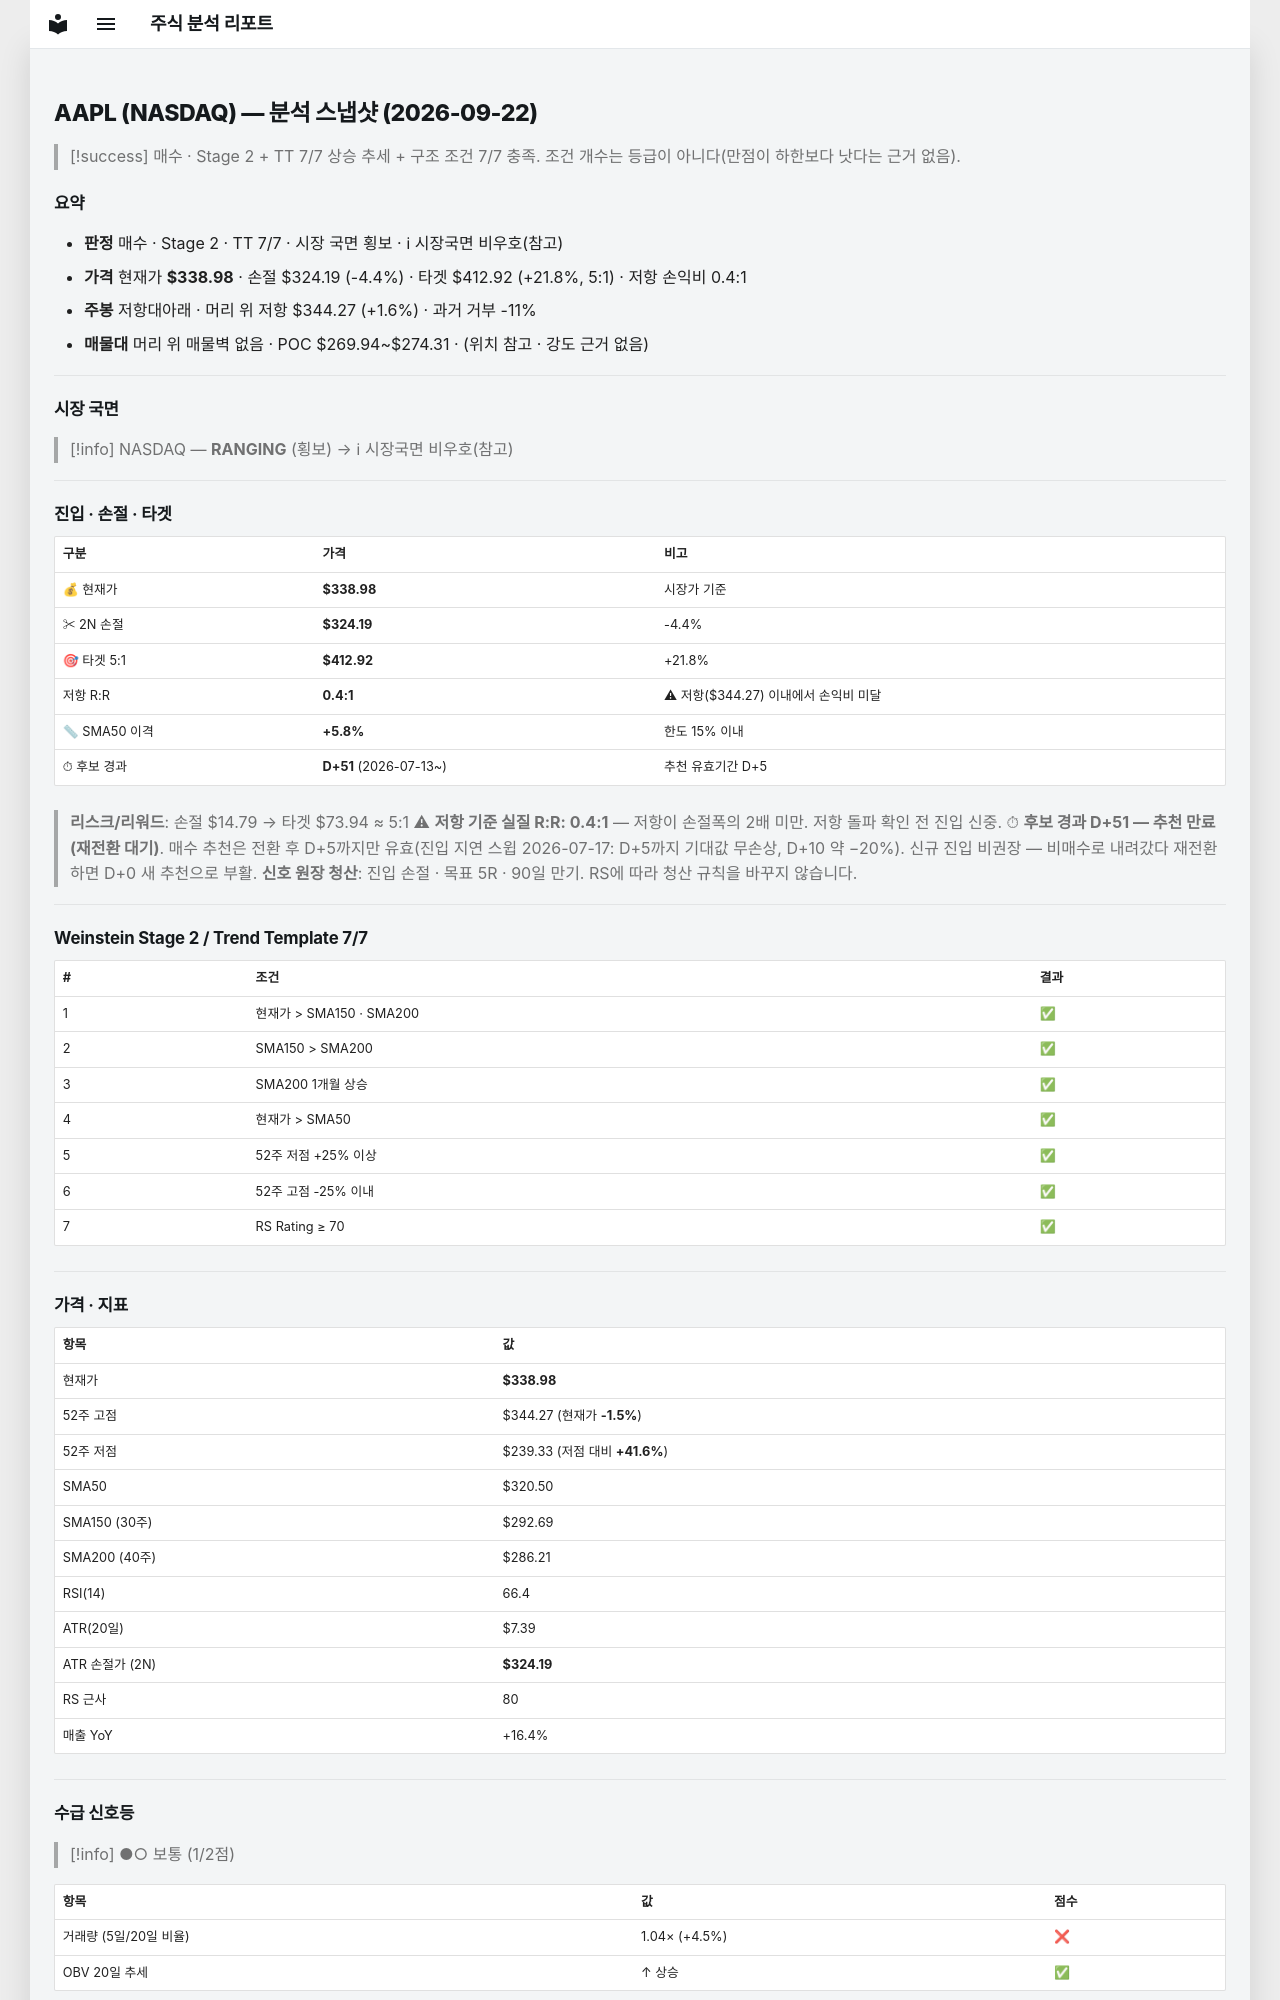

repository: soloandco/stock-reports · page: snapshots/AAPL-2026-09-22/index.html · generator: mkdocs

---
type: analysis-snapshot
title: AAPL 분석 스냅샷
ticker: AAPL
market: NASDAQ
created: 2026-09-22
updated: 2026-09-22
bar-date: 2026-09-21
verdict: 매수후보
real-rr: 0.36
sma50-gap-pct: 5.8
candidate-days: 51
candidate-since: 2026-07-13
weekly-position: 저항대아래
weekly-overhead-price: 344.27
weekly-overhead-pct: 1.6
stage: 2
trend-template-score: 7
tt-max: 7
price: 338.9800109863281
stop-price: 324.1929425030558
market-regime: RANGING
supply-demand-score: 1/2
supply-demand-label: 보통
status: tracking
tags:
  - stock-agent
  - watchlist
  - AAPL
  - analysis
related:
  - "[[analysis-template]]"
---

# AAPL (NASDAQ) — 분석 스냅샷 (2026-09-22)

> [!success] 매수 · Stage 2 + TT 7/7
> 상승 추세 + 구조 조건 7/7 충족. 조건 개수는 등급이 아니다(만점이 하한보다 낫다는 근거 없음).

## 요약

- **판정** 매수 · Stage 2 · TT 7/7 · 시장 국면 횡보 · ℹ 시장국면 비우호(참고)
- **가격** 현재가 **$338.98** · 손절 $324.19 (-4.4%) · 타겟 $412.92 (+21.8%, 5:1) · 저항 손익비 0.4:1
- **주봉** 저항대아래 · 머리 위 저항 $344.27 (+1.6%) · 과거 거부 -11%
- **매물대** 머리 위 매물벽 없음 · POC $269.94~$274.31 · (위치 참고 · 강도 근거 없음)

---

## 시장 국면

> [!info] NASDAQ — **RANGING** (횡보) → ℹ 시장국면 비우호(참고)

---

## 진입 · 손절 · 타겟

| 구분 | 가격 | 비고 |
|------|------|------|
| 💰 현재가 | **$338.98** | 시장가 기준 |
| ✂ 2N 손절 | **$324.19** | -4.4% |
| 🎯 타겟 5:1 | **$412.92** | +21.8% |
| 저항 R:R | **0.4:1** | ⚠ 저항($344.27) 이내에서 손익비 미달 |
| 📏 SMA50 이격 | **+5.8%** | 한도 15% 이내 |
| ⏱ 후보 경과 | **D+51** (2026-07-13~) | 추천 유효기간 D+5 |

> **리스크/리워드**: 손절 $14.79 → 타겟 $73.94 ≈ 5:1
> ⚠ **저항 기준 실질 R:R: 0.4:1** — 저항이 손절폭의 2배 미만. 저항 돌파 확인 전 진입 신중.
> ⏱ **후보 경과 D+51 — 추천 만료(재전환 대기)**. 매수 추천은 전환 후 D+5까지만 유효(진입 지연 스윕 2026-07-17: D+5까지 기대값 무손상, D+10 약 −20%). 신규 진입 비권장 — 비매수로 내려갔다 재전환하면 D+0 새 추천으로 부활.
> **신호 원장 청산**: 진입 손절 · 목표 5R · 90일 만기. RS에 따라 청산 규칙을 바꾸지 않습니다.

---

## Weinstein Stage 2 / Trend Template 7/7

| # | 조건 | 결과 |
|---|------|------|
| 1 | 현재가 > SMA150 · SMA200 | ✅ |
| 2 | SMA150 > SMA200 | ✅ |
| 3 | SMA200 1개월 상승 | ✅ |
| 4 | 현재가 > SMA50 | ✅ |
| 5 | 52주 저점 +25% 이상 | ✅ |
| 6 | 52주 고점 -25% 이내 | ✅ |
| 7 | RS Rating ≥ 70 | ✅ |

---

## 가격 · 지표

| 항목 | 값 |
|------|---|
| 현재가 | **$338.98** |
| 52주 고점 | $344.27 (현재가 **-1.5%**) |
| 52주 저점 | $239.33 (저점 대비 **+41.6%**) |
| SMA50 | $320.50 |
| SMA150 (30주) | $292.69 |
| SMA200 (40주) | $286.21 |
| RSI(14) | 66.4 |
| ATR(20일) | $7.39 |
| ATR 손절가 (2N) | **$324.19** |
| RS 근사 | 80 |
| 매출 YoY | +16.4% |

---
## 수급 신호등

> [!info] ●○ 보통 (1/2점)

| 항목 | 값 | 점수 |
|------|------|------|
| 거래량 (5일/20일 비율) | 1.04× (+4.5%) | ❌ |
| OBV 20일 추세 | ↑ 상승 | ✅ |

> **판독법**: 거래량이 20일 평균보다 20% 이상 많고 OBV(온밸런스볼륨)가 상승 중이면 매집 수급이 강한 것으로 판단합니다.

---
